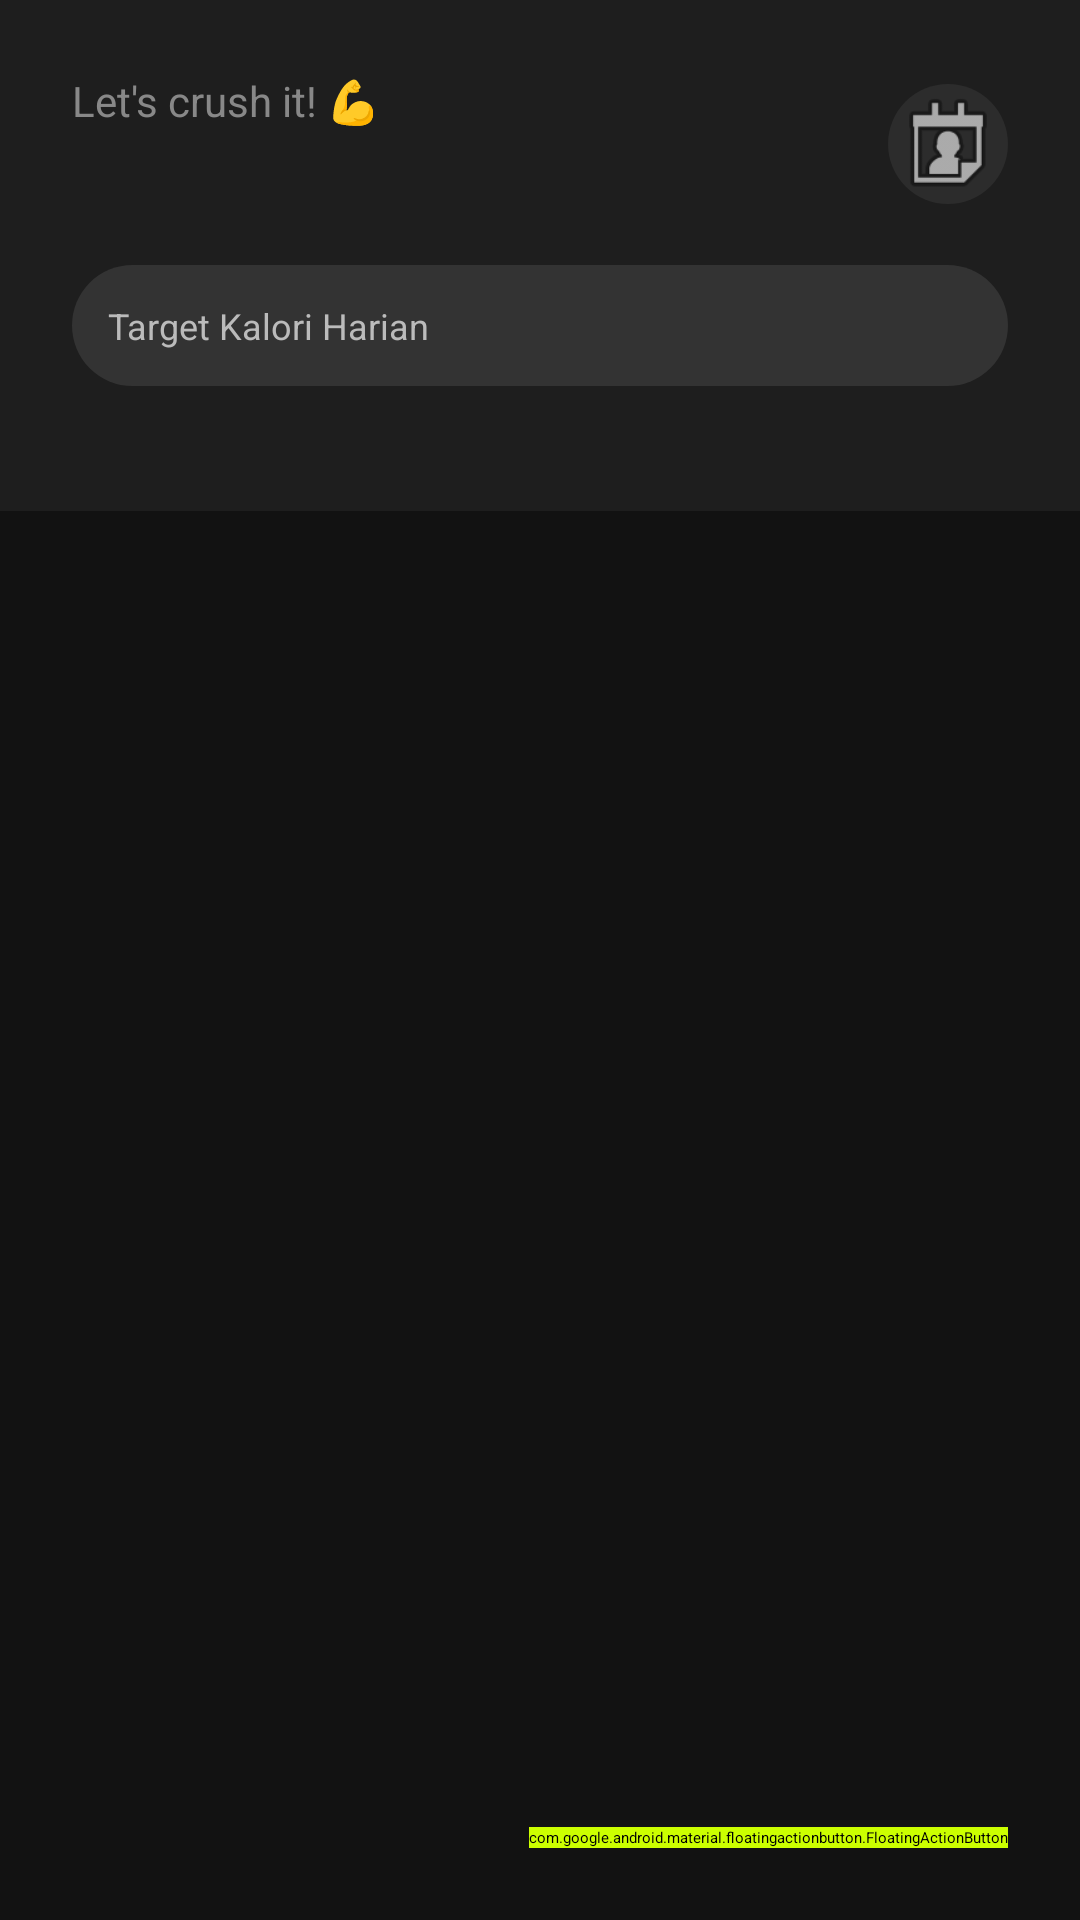

The Android layout XML behind this screen, and the referenced resources:
<!-- AndroidManifest.xml: application theme Theme.GYMe -->
<!-- res/layout/fragment_gym.xml -->
<?xml version="1.0" encoding="utf-8"?>
<androidx.constraintlayout.widget.ConstraintLayout
    xmlns:android="http://schemas.android.com/apk/res/android"
    xmlns:app="http://schemas.android.com/apk/res-auto"
    xmlns:tools="http://schemas.android.com/tools"
    android:layout_width="match_parent"
    android:layout_height="match_parent"
    android:background="#121212"> <LinearLayout
    android:id="@+id/headerSection"
    android:layout_width="match_parent"
    android:layout_height="wrap_content"
    android:orientation="vertical"
    android:padding="24dp"
    android:background="#1E1E1E"
    app:layout_constraintTop_toTopOf="parent">

    <LinearLayout
        android:layout_width="match_parent"
        android:layout_height="wrap_content"
        android:gravity="center_vertical"
        android:orientation="horizontal">

        <LinearLayout
            android:layout_width="0dp"
            android:layout_height="wrap_content"
            android:layout_weight="1"
            android:orientation="vertical">

            <TextView
                android:id="@+id/tvGreeting"
                android:layout_width="wrap_content"
                android:layout_height="wrap_content"
                android:text="Let's crush it! 💪"
                android:textColor="#888"
                android:textSize="14sp"/>

            <TextView
                android:id="@+id/tvWorkoutTitle"
                android:layout_width="wrap_content"
                android:layout_height="wrap_content"
                tools:text="MONDAY • PUSH"
                android:textColor="@color/white"
                android:textSize="22sp"
                android:textStyle="bold"
                android:fontFamily="sans-serif-black"/>
        </LinearLayout>

        <ImageButton
            android:id="@+id/btnProfile"
            android:layout_width="40dp"
            android:layout_height="40dp"
            android:background="@drawable/circle_background_dark"
            android:src="@android:drawable/ic_menu_my_calendar"
            app:tint="@color/white"/>
    </LinearLayout>

    <LinearLayout
        android:layout_width="match_parent"
        android:layout_height="wrap_content"
        android:orientation="horizontal"
        android:layout_marginTop="16dp"
        android:background="@drawable/capsule_bg"
        android:padding="12dp">

        <TextView
            android:layout_width="0dp"
            android:layout_height="wrap_content"
            android:layout_weight="1"
            android:text="Target Kalori Harian"
            android:textColor="#BBB"
            android:textSize="12sp"/>

        <TextView
            android:id="@+id/tvCalorieTarget"
            android:layout_width="wrap_content"
            android:layout_height="wrap_content"
            tools:text="2500 KCAL"
            android:textColor="@color/gym_accent"
            android:textStyle="bold"/>
    </LinearLayout>

    <TextView
        android:id="@+id/tvBmiInfo"
        android:layout_width="wrap_content"
        android:layout_height="wrap_content"
        tools:text="BMI: Normal"
        android:textColor="#666"
        android:textSize="10sp"
        android:layout_marginTop="4dp"
        android:layout_gravity="end"/>

</LinearLayout>

    <androidx.recyclerview.widget.RecyclerView
        android:id="@+id/rvWorkout"
        android:layout_width="match_parent"
        android:layout_height="0dp"
        android:paddingTop="8dp"
        android:paddingBottom="80dp"
        android:clipToPadding="false"
        app:layout_constraintTop_toBottomOf="@id/headerSection"
        app:layout_constraintBottom_toBottomOf="parent"/>

    <com.google.android.material.floatingactionbutton.FloatingActionButton
        android:id="@+id/fabAdd"
        android:layout_width="wrap_content"
        android:layout_height="wrap_content"
        android:layout_margin="24dp"
        android:src="@android:drawable/ic_input_add"
        android:backgroundTint="@color/gym_accent"
        app:tint="@color/black"
        app:layout_constraintBottom_toBottomOf="parent"
        app:layout_constraintEnd_toEndOf="parent"/>

    <LinearLayout
        android:id="@+id/layoutEmptyState"
        android:layout_width="wrap_content"
        android:layout_height="wrap_content"
        android:orientation="vertical"
        android:gravity="center"
        android:visibility="gone"
        app:layout_constraintTop_toTopOf="parent"
        app:layout_constraintBottom_toBottomOf="parent"
        app:layout_constraintStart_toStartOf="parent"
        app:layout_constraintEnd_toEndOf="parent">

        <ImageView
            android:layout_width="100dp"
            android:layout_height="100dp"
            android:src="@android:drawable/ic_menu_agenda"
            app:tint="#333"
            android:layout_marginBottom="16dp"/>

        <TextView
            android:layout_width="wrap_content"
            android:layout_height="wrap_content"
            android:text="Rest Day or New Day?"
            android:textColor="#666"
            android:textStyle="bold"
            android:textSize="18sp"/>

        <TextView
            android:layout_width="wrap_content"
            android:layout_height="wrap_content"
            android:text="No workouts scheduled yet.\nTap + to create one!"
            android:textColor="#444"
            android:gravity="center"
            android:layout_marginTop="8dp"/>
    </LinearLayout>

</androidx.constraintlayout.widget.ConstraintLayout>
<!-- resources referenced by this layout -->
<resources>
  <color name="black">#000000</color>
  <color name="gym_accent">#CCFF00</color>
  <color name="white">#FFFFFF</color>
  <!-- drawable capsule_bg (drawable) -->
  <shape xmlns:android="http://schemas.android.com/apk/res/android">
      <solid android:color="#333333"/>
      <corners android:radius="50dp"/>
  </shape>
  <!-- drawable circle_background_dark (drawable) -->
  <shape xmlns:android="http://schemas.android.com/apk/res/android" android:shape="oval">
      <solid android:color="#2C2C2C"/> </shape>
  <style name="Theme.GYMe" parent="Base.Theme.GYMe" />
  <style name="Base.Theme.GYMe" parent="Theme.Material3.DayNight.NoActionBar">
          <item name="colorPrimary">@color/gym_accent</item>
          <item name="colorPrimaryVariant">@color/gym_accent_pressed</item>
          <item name="colorOnPrimary">@color/black</item>
  
          <item name="android:windowBackground">@color/gym_black_background</item>
          <item name="colorSurface">@color/gym_dark_card</item>
          <item name="colorOnSurface">@color/text_primary</item>
  
          <item name="android:statusBarColor">@color/gym_black_background</item>
          <item name="android:windowLightStatusBar">false</item>
      </style>
  <color name="gym_accent_pressed">#AACC00</color>
  <color name="gym_black_background">#121212</color>
  <color name="gym_dark_card">#1E1E1E</color>
  <color name="text_primary">#FFFFFF</color>
</resources>
